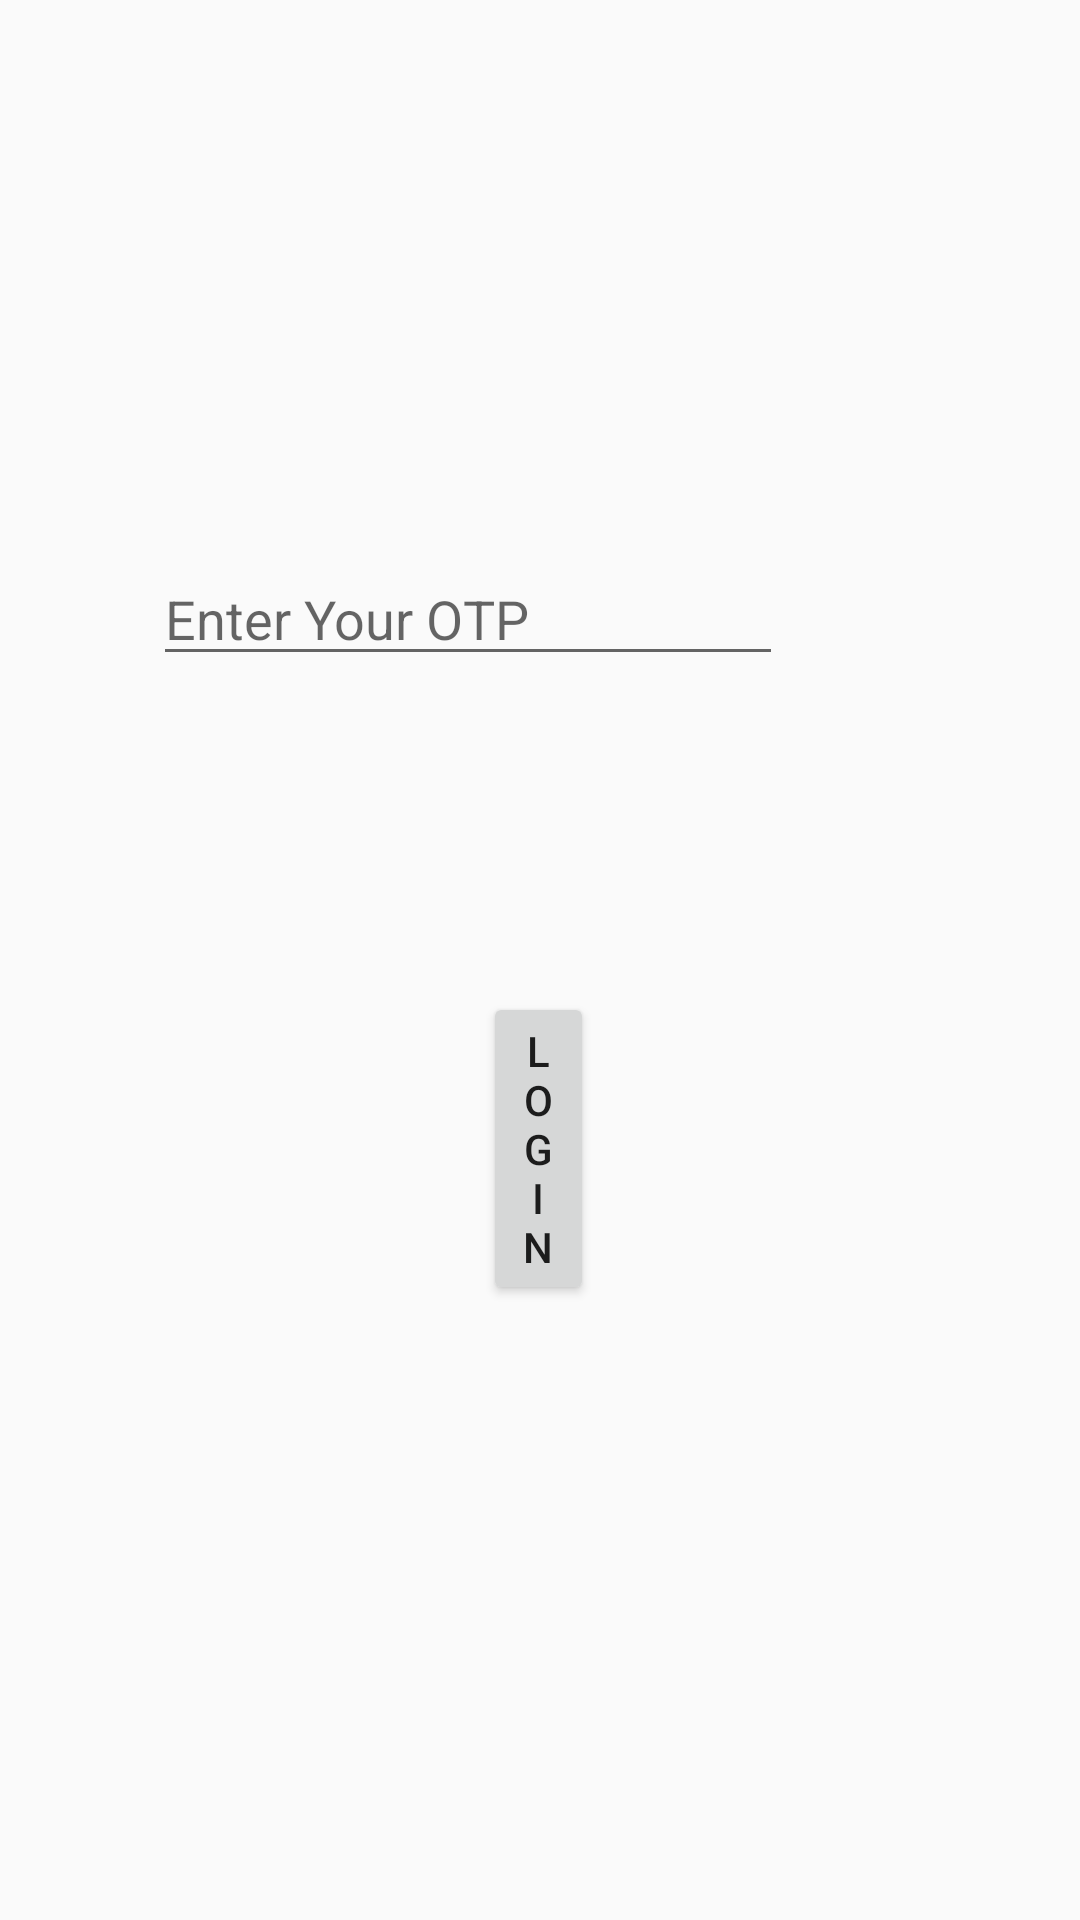

Reconstruct the res/layout file that produces this screen, plus the resources it refers to.
<!-- AndroidManifest.xml: application theme Theme.OtpLogin -->
<!-- res/layout/activity_second.xml -->
<?xml version="1.0" encoding="utf-8"?>
<RelativeLayout xmlns:android="http://schemas.android.com/apk/res/android"
    xmlns:app="http://schemas.android.com/apk/res-auto"
    xmlns:tools="http://schemas.android.com/tools"
    android:layout_width="match_parent"
    android:layout_height="match_parent"
    android:background="@drawable/first"
    tools:context=".Second">

    <Button
        android:id="@+id/button2"
        android:layout_width="wrap_content"
        android:layout_height="wrap_content"
        android:layout_alignParentStart="true"
        android:layout_alignParentEnd="true"
        android:layout_alignParentBottom="true"
        android:layout_centerHorizontal="true"
        android:layout_marginStart="161dp"
        android:layout_marginEnd="162dp"
        android:layout_marginBottom="205dp"
        android:text="Login" />

    <EditText
        android:id="@+id/editText2"
        android:layout_width="wrap_content"
        android:layout_height="wrap_content"
        android:layout_alignParentStart="true"
        android:layout_alignParentTop="true"
        android:layout_marginStart="51dp"
        android:layout_marginTop="184dp"
        android:ems="10"
        android:hint="Enter Your OTP"
        android:inputType="number" />
</RelativeLayout>
<!-- resources referenced by this layout -->
<resources>
  <style name="Theme.OtpLogin" parent="Theme.AppCompat.DayNight.DarkActionBar">
          
          <item name="colorPrimary">@color/purple_500</item>
          <item name="colorPrimaryVariant">@color/purple_700</item>
          <item name="colorOnPrimary">@color/white</item>
          
          <item name="colorSecondary">@color/teal_200</item>
          <item name="colorSecondaryVariant">@color/teal_700</item>
          <item name="colorOnSecondary">@color/black</item>
          
          <item name="android:statusBarColor" tools:targetApi="l">?attr/colorPrimaryVariant</item>
          
      </style>
  <!-- not gathered from this repository: default colours our renderer supplied (Android Studio template values) -->
  <color name="purple_500">#FF6200EE</color>
  <color name="purple_700">#FF3700B3</color>
  <color name="teal_200">#FF03DAC5</color>
  <color name="teal_700">#FF018786</color>
  <color name="black">#FF000000</color>
  <color name="white">#FFFFFFFF</color>
</resources>
